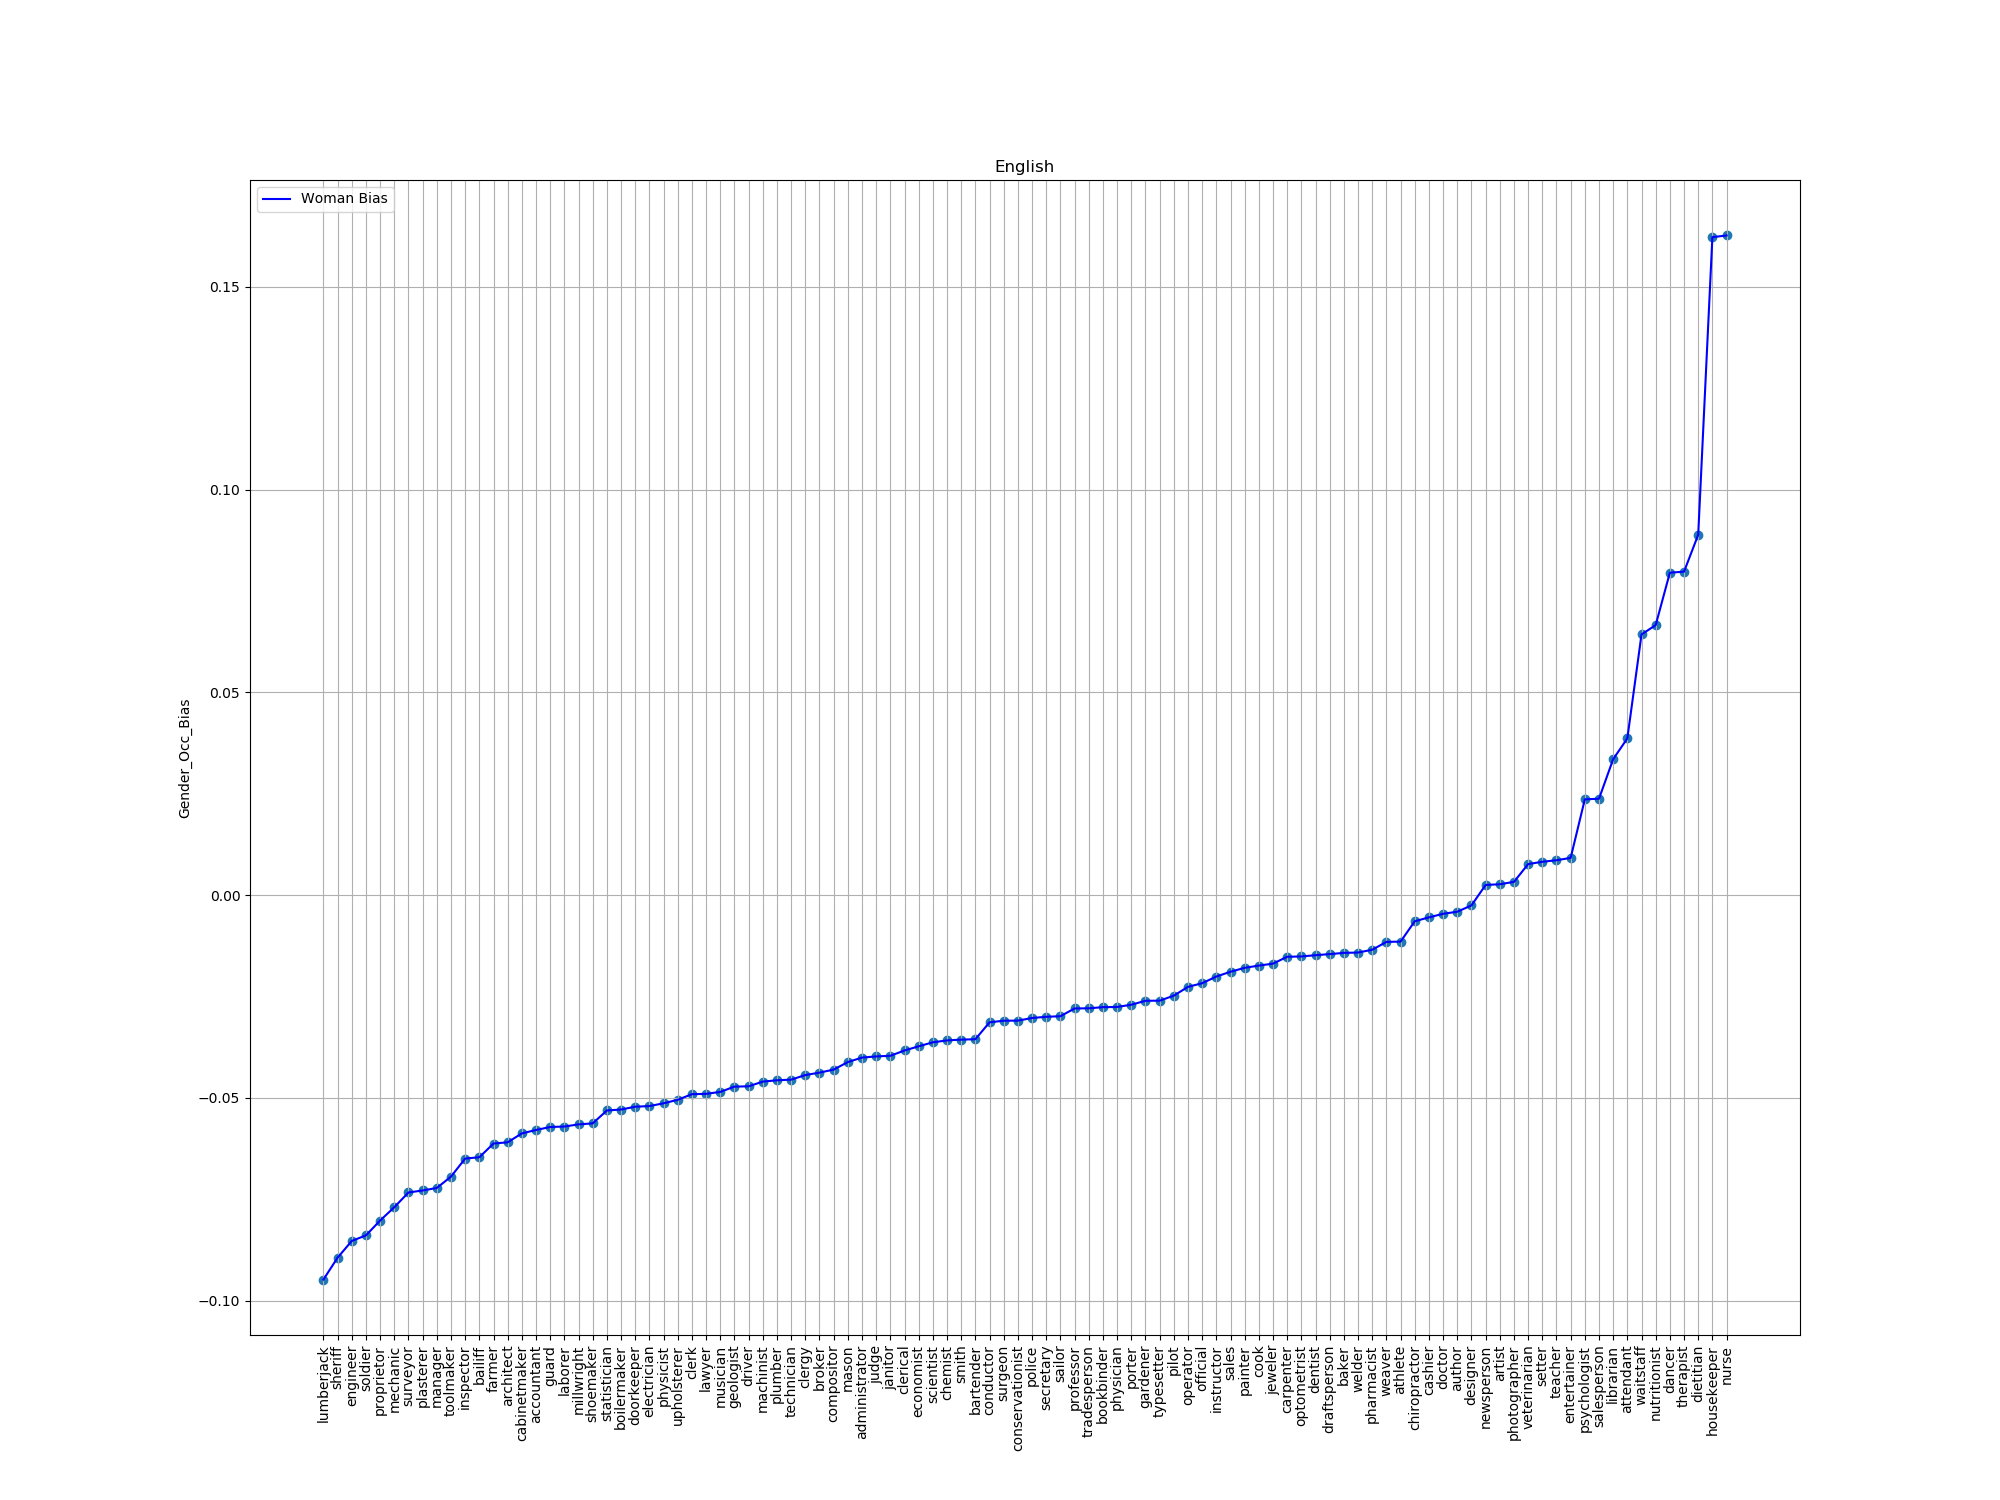

The data file committed next to this chart (first rows):
index, trans, bias
64, lumberjack, -0.09478
71, sheriff, -0.08939
77, engineer, -0.08527
80, soldier, -0.0839
5, proprietor, -0.08023
8, mechanic, -0.07695
9, surveyor, -0.07332
68, plasterer, -0.07283
22, manager, -0.07221
70, toolmaker, -0.06941
44, inspector, -0.06496
26, bailiff, -0.06464
52, farmer, -0.06125
12, architect, -0.06095
37, cabinetmaker, -0.05875
81, accountant, -0.05791
98, guard, -0.05718
2, laborer, -0.05706
16, millwright, -0.05653
84, shoemaker, -0.05628
23, statistician, -0.0531
36, boilermaker, -0.05287
24, doorkeeper, -0.05217
54, electrician, -0.05202
10, physicist, -0.05133
19, upholsterer, -0.05047
33, clerk, -0.04909
51, lawyer, -0.049
59, musician, -0.04852
61, geologist, -0.04723
96, driver, -0.04715
11, machinist, -0.04598
85, plumber, -0.04566
49, technician, -0.0455
82, clergy, -0.04437
29, broker, -0.04377
76, compositor, -0.04302
86, mason, -0.04117
92, administrator, -0.04006
69, judge, -0.03978
56, janitor, -0.03962
46, clerical, -0.03831
35, economist, -0.03728
74, scientist, -0.03629
43, chemist, -0.03583
21, smith, -0.03563
7, bartender, -0.03553
39, conductor, -0.03137
73, surgeon, -0.03097
3, conservationist, -0.03095
94, police, -0.0303
45, secretary, -0.03001
57, sailor, -0.02986
48, professor, -0.02795
17, tradesperson, -0.02791
42, bookbinder, -0.02763
0, physician, -0.02758
41, porter, -0.02703
95, gardener, -0.02606
30, typesetter, -0.02603
... 40 more rows
